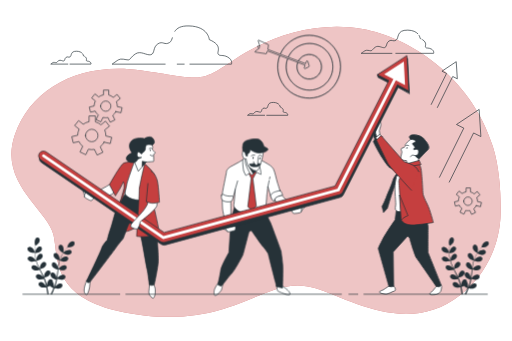
t = 0.00 s
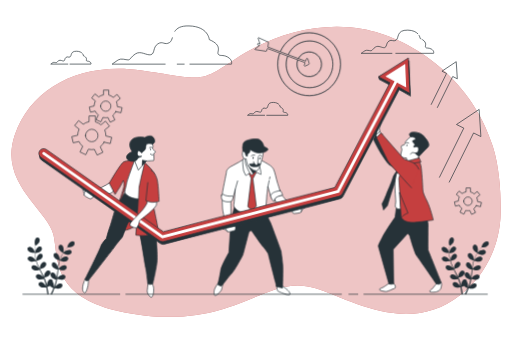
t = 0.28 s
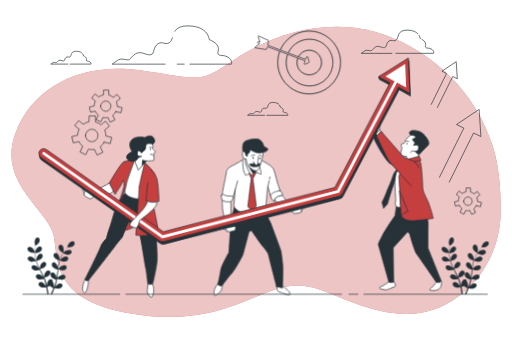
t = 0.47 s
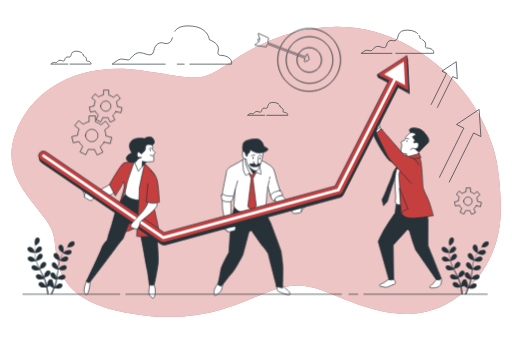
t = 0.75 s
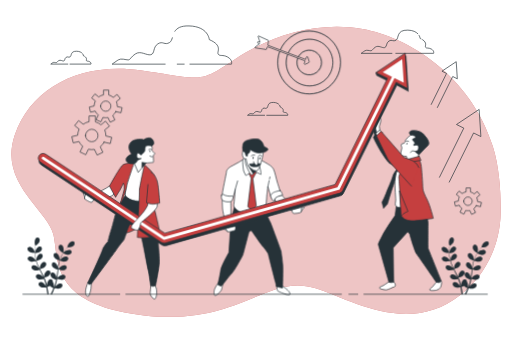
t = 1.03 s
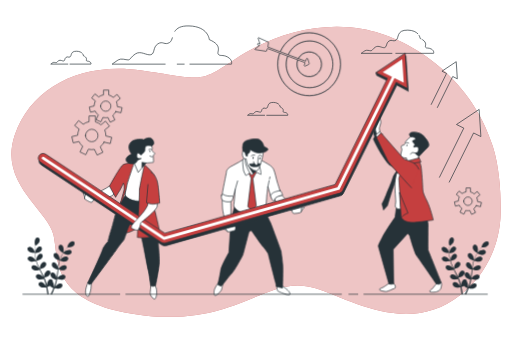
t = 1.22 s

The animated SVG that drew these frames (rendered in a browser with its animation timeline set to each time). Animation: 2 CSS @keyframes rules; one cycle of 1.50 s, repeats indefinitely.

<svg class="animated" id="freepik_stories-team-goals" xmlns="http://www.w3.org/2000/svg" viewBox="0 0 750 500" version="1.1" xmlns:xlink="http://www.w3.org/1999/xlink" xmlns:svgjs="http://svgjs.com/svgjs"><style>svg#freepik_stories-team-goals:not(.animated) .animable {opacity: 0;}svg#freepik_stories-team-goals.animated #freepik--Target--inject-91 {animation: 1.5s Infinite  linear floating;animation-delay: 0s;}svg#freepik_stories-team-goals.animated #freepik--character-3--inject-91 {animation: 1.5s Infinite  linear floating;animation-delay: 0s;}svg#freepik_stories-team-goals.animated #freepik--character-1--inject-91 {animation: 1.5s Infinite  linear wind;animation-delay: 0s;}            @keyframes floating {                0% {                    opacity: 1;                    transform: translateY(0px);                }                50% {                    transform: translateY(-10px);                }                100% {                    opacity: 1;                    transform: translateY(0px);                }            }                    @keyframes wind {                0% {                    transform: rotate( 0deg );                }                25% {                    transform: rotate( 1deg );                }                75% {                    transform: rotate( -1deg );                }            }        </style><g id="freepik--background-simple--inject-91" class="animable" style="transform-origin: 375.063px 251.879px;"><path d="M676,431.43c36.22-29,57.07-73.12,57.71-119.53.41-29.26-1.69-66-11.52-97.46-32.42-103.73-124-160-191-172s-136,10-188,45-47,29-136,16-162,25-186,95,49,109.67,57,146.34-6,101.66,133,117.66,181-62,250-40C516.71,440.15,599.43,492.82,676,431.43Z" style="fill: rgb(197, 63, 63); transform-origin: 375.063px 251.879px;" id="el8t8xudxhhgc" class="animable"></path><g id="elmgvrmk8wzk"><path d="M676,431.43c36.22-29,57.07-73.12,57.71-119.53.41-29.26-1.69-66-11.52-97.46-32.42-103.73-124-160-191-172s-136,10-188,45-47,29-136,16-162,25-186,95,49,109.67,57,146.34-6,101.66,133,117.66,181-62,250-40C516.71,440.15,599.43,492.82,676,431.43Z" style="fill: rgb(255, 255, 255); opacity: 0.7; transform-origin: 375.063px 251.879px;" class="animable"></path></g></g><g id="freepik--Clouds--inject-91" class="animable" style="transform-origin: 354.833px 103.526px;"><path d="M120.14,78.06c-1.41-1.46-3.86-2.81-8.11-2.92-9.55-.23-7,6.53-9.55,8.16s-3.26-.93-5.83.7-1.4,4.89-3.49,5.36-4.89-2.1-7.46-.47-2.56,3-3.73,3-3.49-.93-4.89,0-3,2.1-3,2.1h25" style="fill: none; stroke: rgb(38, 50, 56); stroke-linecap: round; stroke-linejoin: round; transform-origin: 97.11px 84.5621px;" id="elbbonpoxpc4e" class="animable"></path><path d="M122.77,82.23l-.72-.33a6.3,6.3,0,0,0-.86-2.46" style="fill: none; stroke: rgb(38, 50, 56); stroke-linecap: round; stroke-linejoin: round; transform-origin: 121.98px 80.835px;" id="elx7yu09r1wq" class="animable"></path><path d="M102.27,94H133s.7-2.1-1.86-3.5-3.73-.23-4.66-1.4,1.85-3.55-2.49-6.23" style="fill: none; stroke: rgb(38, 50, 56); stroke-linecap: round; stroke-linejoin: round; transform-origin: 117.679px 88.435px;" id="el8kde98gizf" class="animable"></path><path d="M408.65,153.11c-1.42-1.47-3.87-2.82-8.12-2.92-9.55-.23-7,6.52-9.55,8.15s-3.26-.93-5.82.7-1.4,4.9-3.5,5.36-4.89-2.1-7.45-.46-2.57,3-3.73,3-3.5-.93-4.89,0-3,2.1-3,2.1h25" style="fill: none; stroke: rgb(38, 50, 56); stroke-linecap: round; stroke-linejoin: round; transform-origin: 385.62px 159.612px;" id="elqp3qk33oc2" class="animable"></path><path d="M411.28,157.28l-.73-.33a6.25,6.25,0,0,0-.86-2.46" style="fill: none; stroke: rgb(38, 50, 56); stroke-linecap: round; stroke-linejoin: round; transform-origin: 410.485px 155.885px;" id="el2indm8v824v" class="animable"></path><path d="M390.78,169.06H421.5s.7-2.1-1.86-3.49-3.73-.24-4.66-1.4,1.85-3.55-2.49-6.23" style="fill: none; stroke: rgb(38, 50, 56); stroke-linecap: round; stroke-linejoin: round; transform-origin: 406.184px 163.5px;" id="elnilii5o2iat" class="animable"></path><path d="M612.26,49.45c-2.54-2.64-7-5.07-14.62-5.26C580.42,43.77,585,56,580.42,58.89s-5.88-1.68-10.5,1.26-2.52,8.82-6.29,9.66S554.81,66,550.19,69s-4.62,5.46-6.72,5.46-6.3-1.68-8.82,0-5.46,3.78-5.46,3.78h45.09" style="fill: none; stroke: rgb(38, 50, 56); stroke-linecap: round; stroke-linejoin: round; transform-origin: 570.725px 61.2097px;" id="elxpoc4ud2n4" class="animable"></path><path d="M617,57c-.41-.2-.84-.4-1.3-.6a11.39,11.39,0,0,0-1.55-4.43" style="fill: none; stroke: rgb(38, 50, 56); stroke-linecap: round; stroke-linejoin: round; transform-origin: 615.575px 54.485px;" id="elx2zz1mtooim" class="animable"></path><path d="M580.05,78.21h55.38s1.26-3.78-3.36-6.3-6.71-.42-8.39-2.52c-1.5-1.87,3.33-6.4-4.49-11.23" style="fill: none; stroke: rgb(38, 50, 56); stroke-linecap: round; stroke-linejoin: round; transform-origin: 607.818px 68.185px;" id="el4wkyjmc1iuf" class="animable"></path><path d="M278.13,94.06h60.92s2.08-6.23-5.54-10.38-11.07-.69-13.84-4.15,7.62-12.46-13.14-21.45c0,0-1.39-19.38-29.76-20.07-12.24-.3-17.78,3.27-20.74,7.81" style="fill: none; stroke: rgb(38, 50, 56); stroke-linecap: round; stroke-linejoin: round; transform-origin: 297.67px 66.0262px;" id="el0g38vlj7u4kb" class="animable"></path><line x1="259.54" y1="94.06" x2="269.68" y2="94.06" style="fill: none; stroke: rgb(38, 50, 56); stroke-linecap: round; stroke-linejoin: round; transform-origin: 264.61px 94.06px;" id="elsikzkhldroa" class="animable"></line><path d="M252.34,55.38c-.87,2.95-1.81,5.5-3.94,6.85-7.61,4.84-9.68-2.77-17.3,2.08S227,78.84,220.73,80.22,206.19,74,198.58,78.84s-7.61,9-11.07,9-10.38-2.76-14.53,0-9,6.23-9,6.23h77.81" style="fill: none; stroke: rgb(38, 50, 56); stroke-linecap: round; stroke-linejoin: round; transform-origin: 208.16px 74.725px;" id="elwq9t51yuw1h" class="animable"></path></g><g id="freepik--Arrows--inject-91" class="animable" style="transform-origin: 668.335px 178.715px;"><polyline points="658.36 266.99 694.03 194.95 704.74 200.25 702.19 160.44 668.99 182.55 679.7 187.85 644.02 259.89" style="fill: none; stroke: rgb(38, 50, 56); stroke-linecap: round; stroke-linejoin: round; transform-origin: 674.38px 213.715px;" id="elbs7j9x9i0n5" class="animable"></polyline><polyline points="640.96 157.59 663.44 112.19 670.19 115.53 668.59 90.44 647.66 104.37 654.41 107.71 631.93 153.12" style="fill: none; stroke: rgb(38, 50, 56); stroke-linecap: round; stroke-linejoin: round; transform-origin: 651.06px 124.015px;" id="elvscd2wciyv" class="animable"></polyline></g><g id="freepik--Target--inject-91" class="animable" style="transform-origin: 436.38px 97.849px;"><path d="M410.83,79.5a45.91,45.91,0,1,1-.85,2.09" style="fill: none; stroke: rgb(38, 50, 56); stroke-miterlimit: 10; transform-origin: 452.919px 97.8358px;" id="el9uwp68gljy" class="animable"></path><path d="M410.31,79.31a46.45,46.45,0,1,1-.85,2.09" style="fill: none; stroke: rgb(38, 50, 56); stroke-miterlimit: 10; stroke-width: 0.5px; transform-origin: 452.9px 97.849px;" id="elvkaczwuxjxq" class="animable"></path><path d="M422.45,83.89a34.17,34.17,0,1,1-.86,2.08" style="fill: none; stroke: rgb(38, 50, 56); stroke-miterlimit: 10; transform-origin: 453.58px 97.9786px;" id="el7y6jn6ysdnl" class="animable"></path><path d="M421.93,83.69a34.39,34.39,0,1,1-3.08,14.23,34,34,0,0,1,2.22-12.15" style="fill: none; stroke: rgb(38, 50, 56); stroke-miterlimit: 10; stroke-width: 0.5px; transform-origin: 453.24px 97.9152px;" id="el2n5sggnlu0d" class="animable"></path><path d="M437.27,89.53a.08.08,0,0,1,0,0,17.83,17.83,0,1,1-.93,2.05l0-.09" style="fill: none; stroke: rgb(38, 50, 56); stroke-miterlimit: 10; transform-origin: 453.01px 97.9064px;" id="el6alk145wz0p" class="animable"></path><path d="M436.55,89.71l.21-.42h0a18.6,18.6,0,1,1-2.13,8.63,18.41,18.41,0,0,1,1.2-6.57" style="fill: none; stroke: rgb(38, 50, 56); stroke-miterlimit: 10; stroke-width: 0.5px; transform-origin: 453.23px 97.9329px;" id="el8khgq1xw93j" class="animable"></path><path d="M437.57,89.59l-.15,0-.13-.05-.52-.2h0l-14.31-5.4-.52-.2-11.1-4.19-.52-.19-17.88-6.75.88-6.6a.56.56,0,0,0-.33-.59L378.84,59a.57.57,0,0,0-.77.7l2.87,8.5-2.11-.8a1.13,1.13,0,1,0-.8,2.11l2.2.83-6.6,5.07a.56.56,0,0,0-.2.59.55.55,0,0,0,.46.41l15.85,2.44h.08a.57.57,0,0,0,.53-.36l1.49-3.78,17.62,6.65.52.19,11.09,4.18.52.2,14.25,5.38.52.19.42.16" style="fill: none; stroke: rgb(38, 50, 56); stroke-miterlimit: 10; transform-origin: 405.49px 75.3061px;" id="elkm1159vmvke" class="animable"></path><path d="M437.27,89.53h.15l.15,0,10.19,3.85,1.12-3.36a1.12,1.12,0,0,1,1.06-.77h0a1.13,1.13,0,0,1,1.06.8l2,6.62a1.14,1.14,0,0,1-.57,1.34l-5.1,2.54a1.11,1.11,0,0,1-.5.12,1.13,1.13,0,0,1-.74-.27,1.15,1.15,0,0,1-.33-1.21L447,95.58,436.78,91.7a1,1,0,0,1-.38-.25" style="fill: none; stroke: rgb(38, 50, 56); stroke-miterlimit: 10; transform-origin: 444.724px 94.96px;" id="elfckto77rn27" class="animable"></path></g><g id="freepik--Gears--inject-91" class="animable" style="transform-origin: 405.28px 223.22px;"><path d="M152.38,208.46l9,2,2.08-9.12-8.63-2c0-.25,0-.51,0-.77a20.44,20.44,0,0,0-1.64-8.06l7-5.58-5.83-7.31L147.7,183a20.54,20.54,0,0,0-8.13-4.32V170h-9.35v8.38a20.42,20.42,0,0,0-8.49,3.81l-6.77-5.4-5.83,7.31,6.61,5.27a20.48,20.48,0,0,0-2.2,8.93l-8.61,2,2.08,9.12,8.49-1.94a20.77,20.77,0,0,0,5.48,7.1l-4,8.21,8.43,4.06,3.89-8.08a20.31,20.31,0,0,0,8.77.21l4,8.37,8.43-4.06-3.92-8.14A20.72,20.72,0,0,0,152.38,208.46ZM125,198.65a9.18,9.18,0,1,1,9.18,9.18A9.18,9.18,0,0,1,125,198.65Z" style="fill: none; stroke: rgb(38, 50, 56); stroke-linecap: round; stroke-linejoin: round; transform-origin: 134.195px 198.675px;" id="ely9wn1ndnvb" class="animable"></path><path d="M698.13,301.6l6.09,1.39,1.41-6.18-5.85-1.34c0-.17,0-.35,0-.52a14,14,0,0,0-1.1-5.47l4.74-3.78-4-5L695,284.36a13.82,13.82,0,0,0-5.51-2.92v-5.91H683.1v5.67a13.93,13.93,0,0,0-5.75,2.59l-4.59-3.66-4,5,4.48,3.57a13.79,13.79,0,0,0-1.49,6L666,296l1.41,6.18,5.76-1.31a14.11,14.11,0,0,0,3.71,4.81l-2.68,5.56,5.71,2.75,2.64-5.48a13.64,13.64,0,0,0,3.28.41,14.54,14.54,0,0,0,2.66-.26l2.73,5.67,5.72-2.75-2.66-5.51A14.19,14.19,0,0,0,698.13,301.6ZM679.57,295a6.22,6.22,0,1,1,6.22,6.22A6.22,6.22,0,0,1,679.57,295Z" style="fill: none; stroke: rgb(38, 50, 56); stroke-linecap: round; stroke-linejoin: round; transform-origin: 685.815px 294.93px;" id="elasi5g9jrlt7" class="animable"></path><path d="M169.61,163.64l7.38,1.68,1.7-7.48-7.08-1.61c0-.21,0-.42,0-.63A16.77,16.77,0,0,0,170.3,149l5.75-4.58-4.78-6-5.5,4.38a16.91,16.91,0,0,0-6.67-3.54v-7.15h-7.67V139a16.82,16.82,0,0,0-7,3.13l-5.56-4.43-4.78,6,5.42,4.32a16.83,16.83,0,0,0-1.8,7.32l-7.07,1.62,1.71,7.48,7-1.59a17,17,0,0,0,4.49,5.82l-3.25,6.73,6.92,3.33,3.19-6.63a16.81,16.81,0,0,0,4,.49,17.15,17.15,0,0,0,3.22-.31l3.3,6.86,6.92-3.33-3.22-6.67A16.81,16.81,0,0,0,169.61,163.64Zm-22.45-8a7.53,7.53,0,1,1,7.53,7.52A7.53,7.53,0,0,1,147.16,155.6Z" style="fill: none; stroke: rgb(38, 50, 56); stroke-linecap: round; stroke-linejoin: round; transform-origin: 154.665px 155.625px;" id="el6gi1kgnials" class="animable"></path></g><g id="freepik--character-3--inject-91" class="animable animator-active" style="transform-origin: 597.134px 303.346px;"><path d="M569.75,419.55s-6.21,4-7.45,5-6.95,2.24-6.2,4,7.94,2.73,9.93,2.73,9.67-4,11.66-4.46,2-2.73,1.24-4.47a20.77,20.77,0,0,0-3-4.22l-5.21,1.49Z" style="fill: rgb(255, 255, 255); stroke: rgb(38, 50, 56); stroke-linecap: round; stroke-linejoin: round; transform-origin: 567.714px 424.705px;" id="elkcdbbc155le" class="animable"></path><path d="M640.23,418.87s-4.72,5.71-5.46,6.95-5,3.22-5,5.21,7.2,1,9.43.74a9,9,0,0,0,6.45-4.46c1.25-2.49,2.24-7.7.75-9.68S640.23,418.87,640.23,418.87Z" style="fill: rgb(255, 255, 255); stroke: rgb(38, 50, 56); stroke-linecap: round; stroke-linejoin: round; transform-origin: 638.459px 424.616px;" id="elpfqpknbjhjf" class="animable"></path><path d="M580.67,308.93l-.2,1.5-1.54,11.9s-13.8,19.49-18.85,29.64c-2.58,5.18-6.18,11.33-5.68,13.06l15.35,54.52a10,10,0,0,0,3.72,1,10.15,10.15,0,0,0,3.47-.74l-.7-50.46,21.3-23.43,2.73,3.47s7.07,25.08,10.05,29.05S639,419.61,639,419.61a10.69,10.69,0,0,0,4.22,1c2.24,0,3.23-3,3.23-3s-18.49-45.65-19-47.14-.13-38-.13-38l-3-17.62-3.47-11.17s-6.45,1.74-17.37,1.24-21.34-1.24-21.34-1.24Z" style="fill: rgb(38, 50, 56); stroke: rgb(38, 50, 56); stroke-linecap: round; stroke-linejoin: round; transform-origin: 600.402px 362.145px;" id="elc1xez2n7kzd" class="animable"></path><path d="M551.38,189.32s-3.47,5.21-4,8.44a8.46,8.46,0,0,0,1.74,6l-2,4.22s6.7,13.65,10.67,19.85,10.42,16.63,14.39,18.62,11.66,10.17,11.66,10.17l4.47-9.68S575.21,230.51,567,219.1a220.5,220.5,0,0,1-13.65-21.59,39.9,39.9,0,0,1,.5-6.45,33.7,33.7,0,0,0,.49-5.71Z" style="fill: rgb(38, 50, 56); stroke: rgb(38, 50, 56); stroke-linecap: round; stroke-linejoin: round; transform-origin: 567.715px 220.985px;" id="elxphdzsirncl" class="animable"></path><path d="M591.59,243.17s-10.18,12.16-12.16,20.1.49,32.51.49,36-2,7.2.75,9.68,10.92,1.24,13.89,1,17.13,0,21.35-1.25,6.2-3,6.2-5.95-5.21-26.55-6-30.52,2-17.62-1.73-24.08S598.78,240.69,591.59,243.17Z" style="fill: rgb(255, 255, 255); stroke: rgb(38, 50, 56); stroke-linecap: round; stroke-linejoin: round; transform-origin: 600.386px 276.197px;" id="elqdke7jm3zyg" class="animable"></path><path d="M589.85,244.91s-12.41,12.65-14.15,19.35-7.94,19.61-9.92,25.32a116.13,116.13,0,0,1-6,13.15l2.23,8.93,5.71-6.2s5.71-19.61,8.69-27.8,3.47-15.88,4-18.11S589.85,244.91,589.85,244.91Z" style="fill: rgb(38, 50, 56); stroke: rgb(38, 50, 56); stroke-linecap: round; stroke-linejoin: round; transform-origin: 574.815px 278.285px;" id="elr2m0qevdf6" class="animable"></path><path d="M591.59,244.16s-7.45,20.35-7.2,21.84,3.72,56.58,3.72,56.58,3.48,8.44,19.11,7.2S635,326.3,635,326.3s-4.71-18.61-8.93-27.05-6.45-13.4-6.45-17.37-1.74-30.52-2.73-34.74a22.05,22.05,0,0,0-2.24-6.2l-1.48-1.24Z" style="fill: rgb(197, 63, 63); stroke: rgb(38, 50, 56); stroke-linecap: round; stroke-linejoin: round; transform-origin: 609.692px 284.802px;" id="elby6184g7ck5" class="animable"></path><path d="M585.63,286.35l12.16,29.78s-5,2-6.7,3.72a40.09,40.09,0,0,1-3,2.73Z" style="fill: rgb(197, 63, 63); stroke: rgb(38, 50, 56); stroke-linecap: round; stroke-linejoin: round; transform-origin: 591.71px 304.465px;" id="elnfij11qglz9" class="animable"></path><path d="M601.76,204.21s-7.69,6.2-7.69,7.94-2,4.22-2,4.22-4,.5-4.22,2,1.24,4.47,1.24,4.47-2.48,8.44-1.48,10.42,8.18,2.24,8.18,2.24l.25,5.46,17.13-2.73-.25-4.22s9.18-9.93,13.65-14.15-1.24-11.66-6.7-17.37-18.37-5.71-19.36-2.73A3.82,3.82,0,0,0,601.76,204.21Z" style="fill: rgb(255, 255, 255); stroke: rgb(38, 50, 56); stroke-linecap: round; stroke-linejoin: round; transform-origin: 607.775px 219.372px;" id="else3do4i6nvm" class="animable"></path><path d="M595.31,213.14a3.42,3.42,0,0,1,3.47.25" style="fill: none; stroke: rgb(38, 50, 56); stroke-linecap: round; stroke-linejoin: round; transform-origin: 597.045px 213.086px;" id="elhcmkg7xmgep" class="animable"></path><path d="M595.57,216.72c-.19.8-.07,1.52.26,1.59s.76-.5.95-1.3.07-1.51-.26-1.59S595.76,215.92,595.57,216.72Z" style="fill: rgb(38, 50, 56); transform-origin: 596.175px 216.864px;" id="el62b98f24rap" class="animable"></path><path d="M619.88,202.47c-5.46-5.71-18.37-5.71-19.36-2.73a3.82,3.82,0,0,0,1.24,4.47s8.44,1,7.2,3.23-5.46,2.23-4.47,3.72,4.47,4.71,3.23,5.46-2,2.23-1.24,2.73,2-.75,5-.25,2.23,7.44-.5,8.44-4-.25,1,4.22a6.27,6.27,0,0,0,2,1.18c2.48-2.67,9.09-9.71,12.67-13.1C631,215.62,625.34,208.18,619.88,202.47Z" style="fill: rgb(38, 50, 56); stroke: rgb(38, 50, 56); stroke-linecap: round; stroke-linejoin: round; transform-origin: 614.22px 215.352px;" id="el7bapqxm4g6l" class="animable"></path><polyline points="608.96 228.28 604.49 227.29 601.51 229.52" style="fill: none; stroke: rgb(38, 50, 56); stroke-linecap: round; stroke-linejoin: round; transform-origin: 605.235px 228.405px;" id="el9dmke3xxw0f" class="animable"></polyline><polygon points="614.17 235.23 591.34 241.43 589.85 246.15 616.9 241.19 614.17 235.23" style="fill: rgb(197, 63, 63); stroke: rgb(38, 50, 56); stroke-linecap: round; stroke-linejoin: round; transform-origin: 603.375px 240.69px;" id="elei2wyct82ut" class="animable"></polygon><path d="M556.6,196.76l-.75-5.21s2.23-7.19,2.23-8.93-1.73-5.71-1.73-6.7-1.49-2.48-2-.5-1.49,9.43-1.49,9.43-3.22,5.46-3,8.19,2.72,8.44,2.72,8.44l4.47-2.73Z" style="fill: rgb(255, 255, 255); stroke: rgb(38, 50, 56); stroke-linecap: round; stroke-linejoin: round; transform-origin: 553.965px 187.963px;" id="eldjxpoo3ah16" class="animable"></path><polygon points="559.82 200.74 556.6 196.76 550.64 201.48 554.11 207.44 559.82 200.74" style="fill: rgb(255, 255, 255); stroke: rgb(38, 50, 56); stroke-linecap: round; stroke-linejoin: round; transform-origin: 555.23px 202.1px;" id="elnm9ez675eai" class="animable"></polygon><path d="M613.92,251.86a18.72,18.72,0,0,0-8.69-9.68,76,76,0,0,0-13.15-5l-33.75-38.46-6.7,6.7s14.15,29.53,16.88,34.49,34.24,39,34.24,39" style="fill: rgb(197, 63, 63); stroke: rgb(38, 50, 56); stroke-linecap: round; stroke-linejoin: round; transform-origin: 582.775px 238.815px;" id="els2tnr06qizr" class="animable"></path></g><g id="freepik--character-2--inject-91" class="animable" style="transform-origin: 379.8px 318.448px;"><path d="M319.69,414.44s-4.75,6.75-5.75,10.5-.75,8.75,1.75,8.25,8.25-6.75,8.75-8.5,2.25-9.75,2.25-9.75l-6-.5Z" style="fill: rgb(255, 255, 255); stroke: rgb(38, 50, 56); stroke-linecap: round; stroke-linejoin: round; transform-origin: 320.041px 423.832px;" id="elijho2g3vtvf" class="animable"></path><path d="M405.44,418.69s0,7,1.5,8,11.75,5.25,14.75,5.5,4-.25,2.25-3.75-11.75-10.25-11.75-10.25Z" style="fill: rgb(255, 255, 255); stroke: rgb(38, 50, 56); stroke-linecap: round; stroke-linejoin: round; transform-origin: 415.121px 425.217px;" id="ell8ha86t6fls" class="animable"></path><path d="M343.94,300.44l-5.75,24.25-3,45.5s-11,19-12,26-4.25,21.25-4.25,21.25,4.5,2,5.25,2,9.75-13,14.75-18,16.25-26.5,16.75-27.5,8.5-32.75,9-33.75,3.5-2.25,3.5-2.25,15.06,21.65,16.88,23.47c2.91,2.91,7.62,10.28,7.62,10.28s10.25,40.75,11,42.75a26.66,26.66,0,0,1,1,5.75l9.25,2s.75-27.25.25-33.75-2.5-20.5-2.5-20.5-15.25-41.75-16-42.75-5.25-11-5.25-11l-1.5-9.5a57.74,57.74,0,0,1-27,1C346.94,302.69,343.94,300.44,343.94,300.44Z" style="fill: rgb(38, 50, 56); stroke: rgb(38, 50, 56); stroke-linecap: round; stroke-linejoin: round; transform-origin: 366.651px 361.315px;" id="el7ea9ntt51e5" class="animable"></path><path d="M358.07,232.65a166.54,166.54,0,0,1-16.88,9.79c-7.67,3.67-9.5,7.34-9.5,9.17s-6.67,32.17-6.17,33.83,5,4.17,7.84,4.84,6.83-.17,7.66-.84,3.5-12,3.5-12-1.5,20.5-2.16,23.17,5.5,9.5,11.5,10.67,22.16,1.16,26.33-.17,7-1.67,8.33-4.17,2.17-20.33,2.34-21.5,1.5-11.83,1.5-11.83l4.33,14.67,1.67,3s.83-1.84,6-4.84,6.83-3.33,6.83-3.33-3-9.83-4.83-15.5-3.67-16-6-20.17-6.5-6-12.17-9.5-14-5.5-15-6S363.28,230.7,358.07,232.65Z" style="fill: rgb(255, 255, 255); stroke: rgb(38, 50, 56); stroke-linecap: round; stroke-linejoin: round; transform-origin: 368.342px 271.755px;" id="eln5plnxptdp" class="animable"></path><line x1="344.52" y1="277.44" x2="348.04" y2="265.25" style="fill: none; stroke: rgb(38, 50, 56); stroke-linecap: round; stroke-linejoin: round; transform-origin: 346.28px 271.345px;" id="elgjygb1f10i" class="animable"></line><line x1="394.8" y1="262.23" x2="395.4" y2="259.47" style="fill: none; stroke: rgb(38, 50, 56); stroke-linecap: round; stroke-linejoin: round; transform-origin: 395.1px 260.85px;" id="elha146a9dgi8" class="animable"></line><line x1="392.36" y1="273.61" x2="394.27" y2="264.73" style="fill: none; stroke: rgb(38, 50, 56); stroke-linecap: round; stroke-linejoin: round; transform-origin: 393.315px 269.17px;" id="elpcswez3nc3k" class="animable"></line><polygon points="362.44 251.94 365.94 256.94 367.94 261.44 362.94 302.94 369.94 309.44 375.44 302.19 370.44 261.94 373.44 256.19 377.43 249.66 370.19 245.44 362.44 251.94" style="fill: rgb(197, 63, 63); stroke: rgb(38, 50, 56); stroke-linecap: round; stroke-linejoin: round; transform-origin: 369.935px 277.44px;" id="elieye4bxxx9" class="animable"></polygon><path d="M360,230.86s-3.47.91-4.23,3,.3,14.81,1.36,17.53a48.45,48.45,0,0,0,3,5.93s9.28-5.93,10.94-6.23,11.19,4.69,11.19,4.69.3-5.9-3-14.21-11-13-14.36-13.31A5.13,5.13,0,0,0,360,230.86Z" style="fill: rgb(255, 255, 255); stroke: rgb(38, 50, 56); stroke-linecap: round; stroke-linejoin: round; transform-origin: 368.89px 242.781px;" id="ely3d7137xbsf" class="animable"></path><path d="M358.62,229.81s.46,5.29.91,8.91,6.05,15.58,8,17.24,6-3.78,7.41-6.2a27.54,27.54,0,0,1,2-3.17s-9.67-4.69-12.69-10.13-2.73-8-4.09-8.17S358.62,229.81,358.62,229.81Z" style="fill: rgb(255, 255, 255); stroke: rgb(38, 50, 56); stroke-linecap: round; stroke-linejoin: round; transform-origin: 367.78px 242.274px;" id="elu6fnlou0ifj" class="animable"></path><path d="M363.5,242.81l7.43,12s3.42-3.16,4-5S363.5,242.81,363.5,242.81Z" style="fill: rgb(38, 50, 56); stroke: rgb(38, 50, 56); stroke-linecap: round; stroke-linejoin: round; transform-origin: 369.225px 248.81px;" id="elxv51m8cvfel" class="animable"></path><path d="M355.71,221.32a12.2,12.2,0,0,0-.71,5.43c.23,3.31,2.12,5.67,3.07,5.9a13.8,13.8,0,0,0,2.6.24s.23,5.9,2.83,9.92,11.34,9.68,13.93,6.85,5.91-14.17,7.09-19.6a98.94,98.94,0,0,0,1.65-10.63l-17.47-4-8.27-1.88Z" style="fill: rgb(255, 255, 255); stroke: rgb(38, 50, 56); stroke-linecap: round; stroke-linejoin: round; transform-origin: 370.557px 231.987px;" id="elc0vofynlkx" class="animable"></path><path d="M365.86,219s.95,3.07-.94,5-2.6,1.89-2.6,1.89.47,3.07-.24,3.07a2.32,2.32,0,0,1-2.36-2.37,6.9,6.9,0,0,0-1.18-3.54l-2.83-1.65a23.91,23.91,0,0,1,.23-10.39c1.42-5.43,11.57-7.56,20.08-7.32s10.62,11.1,10.62,11.1a40.55,40.55,0,0,1,5.2,2.83c.71.71,1.42,2.36-2.6,4.49s-11.1,2.83-15.35,1.18A44.81,44.81,0,0,1,365.86,219Z" style="fill: rgb(38, 50, 56); stroke: rgb(38, 50, 56); stroke-linecap: round; stroke-linejoin: round; transform-origin: 373.819px 216.316px;" id="elbv8si4gknu" class="animable"></path><path d="M371.59,231.56c-.28.88-.85,1.48-1.29,1.35s-.57-1-.3-1.84.85-1.48,1.28-1.34S371.86,230.69,371.59,231.56Z" style="fill: rgb(38, 50, 56); transform-origin: 370.792px 231.319px;" id="ela089ev811ld" class="animable"></path><path d="M381.41,232.32c-.27.88-.85,1.48-1.28,1.34s-.58-1-.31-1.83.85-1.48,1.29-1.35S381.68,231.44,381.41,232.32Z" style="fill: rgb(38, 50, 56); transform-origin: 380.618px 232.072px;" id="el0b15qmlx8wh9" class="animable"></path><path d="M368,228.6s1.52-2.27,5-1.36" style="fill: none; stroke: rgb(38, 50, 56); stroke-linecap: round; stroke-linejoin: round; transform-origin: 370.5px 227.812px;" id="el8nhq7m3ux4x" class="animable"></path><path d="M378.73,228.29a3.08,3.08,0,0,1,4.53.31" style="fill: none; stroke: rgb(38, 50, 56); stroke-linecap: round; stroke-linejoin: round; transform-origin: 380.995px 228.021px;" id="eltvjpxy5s37" class="animable"></path><path d="M374,239.18a15,15,0,0,0-4.23.75c-2.27.76-5.59-.15-4.08,1.82s4.38,2.57,7.4,2.57,5.75-.15,6.66-1.51,2.26-2.72,1.21-2.88-5.14-.45-5.6-.45A6.32,6.32,0,0,1,374,239.18Z" style="fill: rgb(38, 50, 56); stroke: rgb(38, 50, 56); stroke-linecap: round; stroke-linejoin: round; transform-origin: 373.326px 241.75px;" id="ela53vtcbn5wj" class="animable"></path><path d="M378,230.41s-.3,8.31-.6,9.83a2,2,0,0,1-3.63.9,20.69,20.69,0,0,1-2.42-4.08" style="fill: rgb(255, 255, 255); stroke: rgb(38, 50, 56); stroke-linecap: round; stroke-linejoin: round; transform-origin: 374.675px 236.206px;" id="elaf45vum7fz" class="animable"></path><path d="M410.19,279.44s-7.2,1.18-10.2,3.18-4.05,3.74-3.3,5.66a28.49,28.49,0,0,0,2.5,5.41c1.25,2,3.5.5,3.5.5a2.21,2.21,0,0,1,.25-3.25c1.75-1.75,8.25-4.25,8.25-4.25h2.25c1,0,0-2.75-.75-4S411.94,278.94,410.19,279.44Z" style="fill: rgb(255, 255, 255); stroke: rgb(38, 50, 56); stroke-linecap: round; stroke-linejoin: round; transform-origin: 405.159px 287.052px;" id="el1rlyzq6r8vn" class="animable"></path><path d="M325.44,291.44s0,7.25.5,14.5,6.5,27.5,6.5,27.5l6-1.5s-.25-19-.25-25-.25-13.25-.25-13.25Z" style="fill: rgb(255, 255, 255); stroke: rgb(38, 50, 56); stroke-linecap: round; stroke-linejoin: round; transform-origin: 331.94px 312.44px;" id="elutgbn51111" class="animable"></path><path d="M324.35,286.39a1.81,1.81,0,0,1,2.86-1.25,12.94,12.94,0,0,0,5.48,2.05,25.25,25.25,0,0,0,7.25.23,1.46,1.46,0,0,1,1.59,1.87c-.63,2.07-1.58,4.89-2.34,5.65-1.25,1.25-7.25,1.25-10.25.25s-3.75-1.75-4.5-4.25A13,13,0,0,1,324.35,286.39Z" style="fill: rgb(255, 255, 255); stroke: rgb(38, 50, 56); stroke-linecap: round; stroke-linejoin: round; transform-origin: 332.892px 290.353px;" id="eleftp6iykasf" class="animable"></path><path d="M440.94,310.94a10.94,10.94,0,0,1,3-4.75c2.25-2,3.25-2.5,1-2.75s-5,3.25-5,3.25Z" style="fill: rgb(255, 255, 255); stroke: rgb(38, 50, 56); stroke-linecap: round; stroke-linejoin: round; transform-origin: 443.074px 307.184px;" id="el1fqekanh43w" class="animable"></path><path d="M402.69,294.19a19.27,19.27,0,0,0,5.25,3.75c3.75,2,22.5,12.25,22.5,12.25l6.75-4s-10.5-4.75-15.25-9.75-8.5-9.75-8.5-9.75S400.94,287.44,402.69,294.19Z" style="fill: rgb(255, 255, 255); stroke: rgb(38, 50, 56); stroke-linecap: round; stroke-linejoin: round; transform-origin: 419.856px 298.44px;" id="el5dce2p86goc" class="animable"></path><path d="M427.19,307.44s1,5.25,2.75,5.5,10.25-.5,11-2,1.25-6.75,0-7S427.19,307.44,427.19,307.44Z" style="fill: rgb(255, 255, 255); stroke: rgb(38, 50, 56); stroke-linecap: round; stroke-linejoin: round; transform-origin: 434.446px 308.458px;" id="eliuhh3e50uyg" class="animable"></path><path d="M333.2,339.52a11,11,0,0,0-4.49-3.39c-2.81-1.07-3.92-1.19-1.9-2.22s5.82,1.28,5.82,1.28Z" style="fill: rgb(255, 255, 255); stroke: rgb(38, 50, 56); stroke-linecap: round; stroke-linejoin: round; transform-origin: 329.489px 336.583px;" id="elelhd9ofxupf" class="animable"></path><path d="M344.82,331.39s.92,5.26-.63,6.11-9.76,3.15-11,2-3.56-5.88-2.47-6.55S344.82,331.39,344.82,331.39Z" style="fill: rgb(255, 255, 255); stroke: rgb(38, 50, 56); stroke-linecap: round; stroke-linejoin: round; transform-origin: 337.764px 335.603px;" id="elyfzh4zfxr9g" class="animable"></path></g><g id="freepik--Plants--inject-91" class="animable" style="transform-origin: 378.124px 389.815px;"><path d="M92,370.9s.87-3.15.89-3.35c.34-2.39-.42-7.19-2.85-8.37a3.2,3.2,0,0,0-4.35,1.93c-.65,1.79.18,4,1.15,5.49C88,368.38,92,370.9,92,370.9Z" style="fill: rgb(38, 50, 56); transform-origin: 89.2129px 364.9px;" id="elvttkyvkqrvl" class="animable"></path><path d="M44.14,369.86c1.94.85,6.67.74,6.68.74s-1-3.1-1.11-3.29c-1-2.17-4.33-5.76-7-5.4a3.19,3.19,0,0,0-2.56,4C40.59,367.76,42.49,369.14,44.14,369.86Z" style="fill: rgb(38, 50, 56); transform-origin: 45.4271px 366.245px;" id="elt9r8nsyf3uk" class="animable"></path><path d="M45.78,383.58c2,.29,6.23-.93,6.57-1a55.44,55.44,0,0,0,2.56,7.09c.58,1.35,1.21,2.68,1.85,4-.38-.57-.73-1.07-.79-1.14-1.57-1.82-5.69-4.41-8.17-3.36a3.2,3.2,0,0,0-1.42,4.54c.92,1.67,3.12,2.49,4.9,2.75s5.43-.71,6.38-1c.26.51.5,1,.76,1.53,1.22,2.44,2.46,4.87,3.59,7.28.4.85.76,1.71,1.13,2.56-.34-.5-.64-.92-.69-1-1.57-1.82-5.69-4.42-8.17-3.36A3.2,3.2,0,0,0,52.86,407c.92,1.66,3.12,2.49,4.9,2.75s5.07-.62,6.21-.93c.35.88.7,1.77,1,2.64.19.6.41,1.17.57,1.78s.34,1.2.5,1.79c.28,1.16.57,2.34.81,3.48.18.78.33,1.53.48,2.29-.39-.85-1.18-2.5-1.26-2.63-1.29-2-5-5.23-7.58-4.57a3.19,3.19,0,0,0-2.08,4.27c.65,1.79,2.7,2.94,4.42,3.47,1.89.58,6.09.05,6.61,0,.25,1.25.48,2.47.69,3.63.42,2.41.75,4.59,1,6.45h1.76c-.3-1.93-.69-4.21-1.19-6.75-.25-1.27-.55-2.63-.86-4a34.34,34.34,0,0,0,3.69-1.74c1.38,1.5,4.92,3.25,5.38,3.47-.48,1.18-1,2.33-1.43,3.41-.92,2.11-1.8,4-2.58,5.62h1.9c.67-1.48,1.4-3.16,2.15-5,.49-1.2,1-2.5,1.5-3.83.51.11,4.66.95,6.6.51,1.75-.39,3.88-1.38,4.67-3.12A3.19,3.19,0,0,0,89,415.59c-2.55-.86-6.46,2-7.89,4-.08.12-.86,1.46-1.34,2.31.21-.54.41-1.07.61-1.63.41-1.12.79-2.24,1.19-3.44l.54-1.79c.19-.59.31-1.24.48-1.87.35-1.46.63-3,.88-4.47,1,.35,4.45,1.57,6.26,1.44s4-.79,5.08-2.38a3.19,3.19,0,0,0-1.07-4.63c-2.4-1.24-6.7,1-8.4,2.74-.11.11-1.2,1.46-1.78,2.22.14-.91.29-1.82.4-2.75.33-2.67.59-5.39.85-8.1.08-.83.17-1.66.26-2.48.34.13,4.45,1.65,6.47,1.51,1.8-.12,4.05-.78,5.09-2.38a3.19,3.19,0,0,0-1.08-4.63c-2.39-1.24-6.69,1-8.4,2.74-.13.13-1.69,2.09-2.07,2.6.2-1.82.41-3.63.68-5.41A58.8,58.8,0,0,1,87.27,382c.16.06,4.44,1.68,6.51,1.53,1.79-.12,4-.78,5.08-2.38a3.19,3.19,0,0,0-1.07-4.63c-2.4-1.24-6.69,1-8.4,2.74-.11.12-1.31,1.6-1.86,2.32l-.13-.07a40.44,40.44,0,0,1,2.83-6.76c.61-1.2,1.26-2.32,1.92-3.39.77.39,4.29,2.1,6.17,2.17s4.1-.33,5.31-1.81a3.19,3.19,0,0,0-.56-4.72c-2.24-1.49-6.77.31-8.65,1.81-.1.08-1,1-1.73,1.72.3-.48.61-1,.91-1.43,1.13-1.7,2.27-3.18,3.29-4.49.58-.74,1.12-1.4,1.64-2,1,0,4.77-.13,6.43-.91s3.5-2.2,3.89-4.06a3.19,3.19,0,0,0-2.67-3.93c-2.68-.29-5.87,3.39-6.85,5.59-.09.19-1.07,3.32-1,3.32h.06c-.51.58-1.05,1.2-1.62,1.9-1,1.29-2.22,2.75-3.39,4.44a53.58,53.58,0,0,0-3.52,5.6,42.26,42.26,0,0,0-3,6.77s0,0,0,.08c0-.79,0-3,0-3.17-.3-2.39-2.31-6.82-5-7.31a3.18,3.18,0,0,0-3.68,3c-.16,1.9,1.22,3.8,2.56,5,1.51,1.35,5.71,2.66,6,2.76A56.84,56.84,0,0,0,85,389c-.25,1.44-.47,2.91-.66,4.37,0-.68,0-1.29,0-1.38-.31-2.38-2.31-6.82-5-7.31a3.19,3.19,0,0,0-3.68,3c-.15,1.9,1.22,3.8,2.56,5s4.93,2.4,5.87,2.71l-.21,1.69c-.32,2.71-.63,5.41-1,8.05-.14.93-.31,1.84-.47,2.76,0-.61,0-1.12,0-1.2-.31-2.39-2.31-6.82-5-7.31a3.18,3.18,0,0,0-3.68,3c-.16,1.9,1.22,3.8,2.56,5s4.58,2.28,5.7,2.65c-.2.93-.39,1.86-.62,2.75-.18.61-.3,1.2-.51,1.8l-.57,1.78c-.41,1.11-.82,2.26-1.24,3.34-.29.75-.58,1.46-.87,2.18.15-.93.4-2.75.4-2.9a12.37,12.37,0,0,0-1.66-6,4.24,4.24,0,0,0,0-.71,3.19,3.19,0,0,0-3.9-2.71c-2.61.7-4.26,5.28-4.39,7.68,0,.14.09,1.69.17,2.67-.14-.57-.26-1.12-.4-1.7-.27-1.16-.58-2.3-.9-3.53l-.54-1.78c-.17-.6-.43-1.22-.63-1.83-.52-1.41-1.11-2.81-1.74-4.21,1-.24,4.58-1.15,6-2.26s2.94-2.88,2.92-4.79A3.19,3.19,0,0,0,70,396.55c-2.69.29-5,4.57-5.5,6.93,0,.14-.19,1.88-.26,2.83-.38-.84-.76-1.68-1.18-2.51-1.2-2.42-2.48-4.83-3.76-7.23-.39-.74-.77-1.48-1.15-2.22.36-.08,4.62-1.07,6.23-2.3,1.43-1.1,2.94-2.89,2.93-4.79A3.19,3.19,0,0,0,63.82,384c-2.68.29-5,4.56-5.5,6.92,0,.18-.26,2.67-.28,3.31-.85-1.63-1.68-3.26-2.43-4.89A57.09,57.09,0,0,1,53,382.52c.17,0,4.63-1,6.27-2.31,1.43-1.1,2.94-2.89,2.93-4.79a3.19,3.19,0,0,0-3.45-3.27c-2.68.29-5,4.56-5.49,6.92,0,.16-.21,2.06-.27,3l-.15,0a41,41,0,0,1-1.38-7.21c-.15-1.34-.22-2.63-.25-3.88.85-.11,4.72-.62,6.33-1.59s3.24-2.55,3.44-4.45a3.19,3.19,0,0,0-3.07-3.62c-2.7,0-5.48,4-6.23,6.27,0,.13-.31,1.44-.49,2.4,0-.57,0-1.15,0-1.7,0-2,.14-3.9.26-5.56.08-.94.18-1.79.27-2.58.78-.53,3.9-2.74,4.86-4.31s1.7-3.76,1-5.53a3.18,3.18,0,0,0-4.39-1.8c-2.4,1.24-3,6.06-2.63,8.44,0,.2.94,3.35,1,3.33l0,0c-.11.76-.21,1.58-.31,2.48-.16,1.65-.33,3.52-.38,5.57a53.39,53.39,0,0,0,.16,6.61,40.71,40.71,0,0,0,1.22,7.31l0,.08c-.43-.67-1.68-2.49-1.79-2.62-1.57-1.82-5.69-4.42-8.17-3.36a3.19,3.19,0,0,0-1.42,4.53C41.8,382.49,44,383.32,45.78,383.58Z" style="fill: rgb(38, 50, 56); transform-origin: 74.6838px 389.81px;" id="el4185inouwnz" class="animable"></path><g id="eln6bk15p1rme"><path d="M44.14,369.86c1.94.85,6.67.74,6.68.74s-1-3.1-1.11-3.29c-1-2.17-4.33-5.76-7-5.4a3.19,3.19,0,0,0-2.56,4C40.59,367.76,42.49,369.14,44.14,369.86Z" style="fill: rgb(38, 50, 56); opacity: 0.3; transform-origin: 45.4271px 366.245px;" class="animable"></path></g><g id="el59pdtitozlc"><path d="M92,370.9s.87-3.15.89-3.35c.34-2.39-.42-7.19-2.85-8.37a3.2,3.2,0,0,0-4.35,1.93c-.65,1.79.18,4,1.15,5.49C88,368.38,92,370.9,92,370.9Z" style="fill: rgb(38, 50, 56); opacity: 0.3; transform-origin: 89.2129px 364.9px;" class="animable"></path></g><g id="elkmhhq71hksf"><path d="M45.78,383.58c2,.29,6.23-.93,6.57-1a55.44,55.44,0,0,0,2.56,7.09c.58,1.35,1.21,2.68,1.85,4-.38-.57-.73-1.07-.79-1.14-1.57-1.82-5.69-4.41-8.17-3.36a3.2,3.2,0,0,0-1.42,4.54c.92,1.67,3.12,2.49,4.9,2.75s5.43-.71,6.38-1c.26.51.5,1,.76,1.53,1.22,2.44,2.46,4.87,3.59,7.28.4.85.76,1.71,1.13,2.56-.34-.5-.64-.92-.69-1-1.57-1.82-5.69-4.42-8.17-3.36A3.2,3.2,0,0,0,52.86,407c.92,1.66,3.12,2.49,4.9,2.75s5.07-.62,6.21-.93c.35.88.7,1.77,1,2.64.19.6.41,1.17.57,1.78s.34,1.2.5,1.79c.28,1.16.57,2.34.81,3.48.18.78.33,1.53.48,2.29-.39-.85-1.18-2.5-1.26-2.63-1.29-2-5-5.23-7.58-4.57a3.19,3.19,0,0,0-2.08,4.27c.65,1.79,2.7,2.94,4.42,3.47,1.89.58,6.09.05,6.61,0,.25,1.25.48,2.47.69,3.63.42,2.41.75,4.59,1,6.45h1.76c-.3-1.93-.69-4.21-1.19-6.75-.25-1.27-.55-2.63-.86-4a34.34,34.34,0,0,0,3.69-1.74c1.38,1.5,4.92,3.25,5.38,3.47-.48,1.18-1,2.33-1.43,3.41-.92,2.11-1.8,4-2.58,5.62h1.9c.67-1.48,1.4-3.16,2.15-5,.49-1.2,1-2.5,1.5-3.83.51.11,4.66.95,6.6.51,1.75-.39,3.88-1.38,4.67-3.12A3.19,3.19,0,0,0,89,415.59c-2.55-.86-6.46,2-7.89,4-.08.12-.86,1.46-1.34,2.31.21-.54.41-1.07.61-1.63.41-1.12.79-2.24,1.19-3.44l.54-1.79c.19-.59.31-1.24.48-1.87.35-1.46.63-3,.88-4.47,1,.35,4.45,1.57,6.26,1.44s4-.79,5.08-2.38a3.19,3.19,0,0,0-1.07-4.63c-2.4-1.24-6.7,1-8.4,2.74-.11.11-1.2,1.46-1.78,2.22.14-.91.29-1.82.4-2.75.33-2.67.59-5.39.85-8.1.08-.83.17-1.66.26-2.48.34.13,4.45,1.65,6.47,1.51,1.8-.12,4.05-.78,5.09-2.38a3.19,3.19,0,0,0-1.08-4.63c-2.39-1.24-6.69,1-8.4,2.74-.13.13-1.69,2.09-2.07,2.6.2-1.82.41-3.63.68-5.41A58.8,58.8,0,0,1,87.27,382c.16.06,4.44,1.68,6.51,1.53,1.79-.12,4-.78,5.08-2.38a3.19,3.19,0,0,0-1.07-4.63c-2.4-1.24-6.69,1-8.4,2.74-.11.12-1.31,1.6-1.86,2.32l-.13-.07a40.44,40.44,0,0,1,2.83-6.76c.61-1.2,1.26-2.32,1.92-3.39.77.39,4.29,2.1,6.17,2.17s4.1-.33,5.31-1.81a3.19,3.19,0,0,0-.56-4.72c-2.24-1.49-6.77.31-8.65,1.81-.1.08-1,1-1.73,1.72.3-.48.61-1,.91-1.43,1.13-1.7,2.27-3.18,3.29-4.49.58-.74,1.12-1.4,1.64-2,1,0,4.77-.13,6.43-.91s3.5-2.2,3.89-4.06a3.19,3.19,0,0,0-2.67-3.93c-2.68-.29-5.87,3.39-6.85,5.59-.09.19-1.07,3.32-1,3.32h.06c-.51.58-1.05,1.2-1.62,1.9-1,1.29-2.22,2.75-3.39,4.44a53.58,53.58,0,0,0-3.52,5.6,42.26,42.26,0,0,0-3,6.77s0,0,0,.08c0-.79,0-3,0-3.17-.3-2.39-2.31-6.82-5-7.31a3.18,3.18,0,0,0-3.68,3c-.16,1.9,1.22,3.8,2.56,5,1.51,1.35,5.71,2.66,6,2.76A56.84,56.84,0,0,0,85,389c-.25,1.44-.47,2.91-.66,4.37,0-.68,0-1.29,0-1.38-.31-2.38-2.31-6.82-5-7.31a3.19,3.19,0,0,0-3.68,3c-.15,1.9,1.22,3.8,2.56,5s4.93,2.4,5.87,2.71l-.21,1.69c-.32,2.71-.63,5.41-1,8.05-.14.93-.31,1.84-.47,2.76,0-.61,0-1.12,0-1.2-.31-2.39-2.31-6.82-5-7.31a3.18,3.18,0,0,0-3.68,3c-.16,1.9,1.22,3.8,2.56,5s4.58,2.28,5.7,2.65c-.2.93-.39,1.86-.62,2.75-.18.61-.3,1.2-.51,1.8l-.57,1.78c-.41,1.11-.82,2.26-1.24,3.34-.29.75-.58,1.46-.87,2.18.15-.93.4-2.75.4-2.9a12.37,12.37,0,0,0-1.66-6,4.24,4.24,0,0,0,0-.71,3.19,3.19,0,0,0-3.9-2.71c-2.61.7-4.26,5.28-4.39,7.68,0,.14.09,1.69.17,2.67-.14-.57-.26-1.12-.4-1.7-.27-1.16-.58-2.3-.9-3.53l-.54-1.78c-.17-.6-.43-1.22-.63-1.83-.52-1.41-1.11-2.81-1.74-4.21,1-.24,4.58-1.15,6-2.26s2.94-2.88,2.92-4.79A3.19,3.19,0,0,0,70,396.55c-2.69.29-5,4.57-5.5,6.93,0,.14-.19,1.88-.26,2.83-.38-.84-.76-1.68-1.18-2.51-1.2-2.42-2.48-4.83-3.76-7.23-.39-.74-.77-1.48-1.15-2.22.36-.08,4.62-1.07,6.23-2.3,1.43-1.1,2.94-2.89,2.93-4.79A3.19,3.19,0,0,0,63.82,384c-2.68.29-5,4.56-5.5,6.92,0,.18-.26,2.67-.28,3.31-.85-1.63-1.68-3.26-2.43-4.89A57.09,57.09,0,0,1,53,382.52c.17,0,4.63-1,6.27-2.31,1.43-1.1,2.94-2.89,2.93-4.79a3.19,3.19,0,0,0-3.45-3.27c-2.68.29-5,4.56-5.49,6.92,0,.16-.21,2.06-.27,3l-.15,0a41,41,0,0,1-1.38-7.21c-.15-1.34-.22-2.63-.25-3.88.85-.11,4.72-.62,6.33-1.59s3.24-2.55,3.44-4.45a3.19,3.19,0,0,0-3.07-3.62c-2.7,0-5.48,4-6.23,6.27,0,.13-.31,1.44-.49,2.4,0-.57,0-1.15,0-1.7,0-2,.14-3.9.26-5.56.08-.94.18-1.79.27-2.58.78-.53,3.9-2.74,4.86-4.31s1.7-3.76,1-5.53a3.18,3.18,0,0,0-4.39-1.8c-2.4,1.24-3,6.06-2.63,8.44,0,.2.94,3.35,1,3.33l0,0c-.11.76-.21,1.58-.31,2.48-.16,1.65-.33,3.52-.38,5.57a53.39,53.39,0,0,0,.16,6.61,40.71,40.71,0,0,0,1.22,7.31l0,.08c-.43-.67-1.68-2.49-1.79-2.62-1.57-1.82-5.69-4.42-8.17-3.36a3.19,3.19,0,0,0-1.42,4.53C41.8,382.49,44,383.32,45.78,383.58Z" style="fill: rgb(38, 50, 56); opacity: 0.3; transform-origin: 74.6838px 389.81px;" class="animable"></path></g><path d="M699.32,370.9s.86-3.15.89-3.35c.33-2.39-.43-7.19-2.86-8.37a3.2,3.2,0,0,0-4.35,1.93c-.65,1.79.18,4,1.16,5.49C695.3,368.38,699.31,370.9,699.32,370.9Z" style="fill: rgb(38, 50, 56); transform-origin: 696.526px 364.9px;" id="elrm86kwjhacq" class="animable"></path><path d="M651.41,369.86c1.94.85,6.67.74,6.68.74s-1-3.1-1.11-3.29c-1-2.17-4.32-5.76-7-5.4a3.19,3.19,0,0,0-2.56,4C647.86,367.76,649.76,369.14,651.41,369.86Z" style="fill: rgb(38, 50, 56); transform-origin: 652.697px 366.245px;" id="el563j3053dq5" class="animable"></path><path d="M653.05,383.58c2,.29,6.23-.93,6.57-1a57,57,0,0,0,2.56,7.09c.58,1.35,1.21,2.68,1.86,4l-.79-1.14c-1.58-1.82-5.7-4.41-8.18-3.36a3.21,3.21,0,0,0-1.42,4.54c.92,1.67,3.12,2.49,4.9,2.75s5.43-.71,6.39-1l.75,1.53c1.22,2.44,2.46,4.87,3.59,7.28.4.85.77,1.71,1.13,2.56-.34-.5-.63-.92-.68-1-1.58-1.82-5.7-4.42-8.18-3.36a3.2,3.2,0,0,0-1.42,4.54c.92,1.66,3.12,2.49,4.9,2.75s5.08-.62,6.21-.93c.35.88.7,1.77,1,2.64.19.6.42,1.17.57,1.78s.34,1.2.5,1.79c.28,1.16.57,2.34.81,3.48.18.78.33,1.53.48,2.29-.38-.85-1.18-2.5-1.26-2.63-1.28-2-5-5.23-7.58-4.57a3.19,3.19,0,0,0-2.08,4.27c.65,1.79,2.7,2.94,4.42,3.47,1.89.58,6.09.05,6.61,0,.25,1.25.49,2.47.69,3.63.42,2.41.75,4.59,1,6.45h1.76c-.3-1.93-.69-4.21-1.19-6.75-.25-1.27-.54-2.63-.86-4a34.34,34.34,0,0,0,3.69-1.74c1.38,1.5,4.92,3.25,5.38,3.47-.48,1.18-1,2.33-1.43,3.41-.92,2.11-1.79,4-2.58,5.62h1.91c.66-1.48,1.39-3.16,2.14-5,.5-1.2,1-2.5,1.5-3.83.51.11,4.66.95,6.6.51,1.76-.39,3.88-1.38,4.67-3.12a3.19,3.19,0,0,0-1.77-4.41c-2.55-.86-6.46,2-7.89,4-.08.12-.86,1.46-1.34,2.31.21-.54.41-1.07.61-1.63.41-1.12.79-2.24,1.19-3.44l.54-1.79c.19-.59.32-1.24.48-1.87.35-1.46.63-3,.88-4.47,1,.35,4.46,1.57,6.26,1.44s4-.79,5.08-2.38a3.19,3.19,0,0,0-1.07-4.63c-2.4-1.24-6.7,1-8.4,2.74-.11.11-1.2,1.46-1.78,2.22.14-.91.29-1.82.4-2.75.34-2.67.59-5.39.85-8.1.08-.83.17-1.66.26-2.48.35.13,4.45,1.65,6.47,1.51,1.8-.12,4-.78,5.09-2.38a3.2,3.2,0,0,0-1.07-4.63c-2.4-1.24-6.7,1-8.41,2.74-.13.13-1.69,2.09-2.06,2.6.19-1.82.4-3.63.68-5.41a57,57,0,0,1,1.55-7.13c.16.06,4.44,1.68,6.51,1.53,1.8-.12,4.05-.78,5.09-2.38a3.2,3.2,0,0,0-1.08-4.63c-2.39-1.24-6.69,1-8.4,2.74-.11.12-1.31,1.6-1.86,2.32l-.13-.07a40.44,40.44,0,0,1,2.83-6.76c.61-1.2,1.26-2.32,1.92-3.39.77.39,4.29,2.1,6.17,2.17s4.11-.33,5.31-1.81a3.19,3.19,0,0,0-.55-4.72c-2.25-1.49-6.77.31-8.66,1.81-.1.08-1.05,1-1.73,1.72.3-.48.61-1,.91-1.43,1.13-1.7,2.27-3.18,3.29-4.49.58-.74,1.13-1.4,1.64-2,1,0,4.77-.13,6.44-.91s3.49-2.2,3.88-4.06a3.19,3.19,0,0,0-2.67-3.93c-2.68-.29-5.87,3.39-6.85,5.59-.08.19-1.07,3.32-1,3.32h.06c-.51.58-1,1.2-1.62,1.9-1,1.29-2.22,2.75-3.39,4.44a55.29,55.29,0,0,0-3.52,5.6,42.26,42.26,0,0,0-3,6.77s0,0,0,.08c0-.79,0-3,0-3.17-.31-2.39-2.32-6.82-5-7.31a3.18,3.18,0,0,0-3.68,3c-.16,1.9,1.22,3.8,2.56,5,1.51,1.35,5.72,2.66,6,2.76a55.22,55.22,0,0,0-1.77,7.33c-.26,1.44-.48,2.91-.67,4.37,0-.68,0-1.29,0-1.38-.31-2.38-2.31-6.82-5-7.31a3.2,3.2,0,0,0-3.69,3c-.15,1.9,1.22,3.8,2.57,5s4.92,2.4,5.86,2.71l-.21,1.69c-.32,2.71-.63,5.41-1,8.05-.14.93-.3,1.84-.47,2.76,0-.61,0-1.12,0-1.2-.31-2.39-2.31-6.82-5-7.31a3.18,3.18,0,0,0-3.68,3c-.15,1.9,1.22,3.8,2.56,5s4.58,2.28,5.7,2.65c-.2.93-.39,1.86-.62,2.75-.18.61-.3,1.2-.51,1.8l-.57,1.78c-.41,1.11-.82,2.26-1.24,3.34-.29.75-.58,1.46-.86,2.18.14-.93.39-2.75.39-2.9a12.37,12.37,0,0,0-1.66-6,4.23,4.23,0,0,0,0-.71,3.2,3.2,0,0,0-3.91-2.71c-2.61.7-4.26,5.28-4.38,7.68,0,.14.08,1.69.16,2.67-.13-.57-.26-1.12-.4-1.7-.27-1.16-.58-2.3-.9-3.53l-.54-1.78c-.17-.6-.42-1.22-.63-1.83-.52-1.41-1.11-2.81-1.74-4.21,1-.24,4.58-1.15,6-2.26s2.94-2.88,2.93-4.79a3.2,3.2,0,0,0-3.45-3.27c-2.68.29-5,4.57-5.5,6.93,0,.14-.19,1.88-.26,2.83-.38-.84-.76-1.68-1.17-2.51-1.2-2.42-2.49-4.83-3.77-7.23-.39-.74-.77-1.48-1.15-2.22.36-.08,4.63-1.07,6.23-2.3,1.43-1.1,2.94-2.89,2.93-4.79a3.19,3.19,0,0,0-3.45-3.27c-2.68.29-5,4.56-5.5,6.92,0,.18-.26,2.67-.28,3.31-.85-1.63-1.67-3.26-2.42-4.89a55.51,55.51,0,0,1-2.64-6.81c.17,0,4.63-1,6.27-2.31,1.43-1.1,3-2.89,2.93-4.79a3.19,3.19,0,0,0-3.45-3.27c-2.68.29-5,4.56-5.49,6.92,0,.16-.21,2.06-.27,3l-.15,0a41,41,0,0,1-1.38-7.21c-.15-1.34-.21-2.63-.25-3.88.85-.11,4.73-.62,6.33-1.59s3.24-2.55,3.44-4.45a3.19,3.19,0,0,0-3.07-3.62c-2.7,0-5.48,4-6.22,6.27,0,.13-.31,1.44-.5,2.4,0-.57,0-1.15,0-1.7,0-2,.13-3.9.26-5.56.08-.94.17-1.79.26-2.58.78-.53,3.9-2.74,4.86-4.31s1.71-3.76,1-5.53a3.19,3.19,0,0,0-4.4-1.8c-2.4,1.24-3,6.06-2.63,8.44,0,.2.94,3.35,1,3.33l0,0c-.11.76-.21,1.58-.31,2.48-.16,1.65-.33,3.52-.38,5.57a57.6,57.6,0,0,0,.16,6.61,42.57,42.57,0,0,0,1.22,7.31l0,.08c-.42-.67-1.67-2.49-1.79-2.62-1.57-1.82-5.69-4.42-8.17-3.36a3.19,3.19,0,0,0-1.42,4.53C649.07,382.49,651.27,383.32,653.05,383.58Z" style="fill: rgb(38, 50, 56); transform-origin: 681.959px 389.85px;" id="elsq6vgrt49u" class="animable"></path><g id="el40iw8vt7n94"><path d="M651.41,369.86c1.94.85,6.67.74,6.68.74s-1-3.1-1.11-3.29c-1-2.17-4.32-5.76-7-5.4a3.19,3.19,0,0,0-2.56,4C647.86,367.76,649.76,369.14,651.41,369.86Z" style="fill: rgb(38, 50, 56); opacity: 0.3; transform-origin: 652.697px 366.245px;" class="animable"></path></g><g id="elkigf9u76gwb"><path d="M699.32,370.9s.86-3.15.89-3.35c.33-2.39-.43-7.19-2.86-8.37a3.2,3.2,0,0,0-4.35,1.93c-.65,1.79.18,4,1.16,5.49C695.3,368.38,699.31,370.9,699.32,370.9Z" style="fill: rgb(38, 50, 56); opacity: 0.3; transform-origin: 696.526px 364.9px;" class="animable"></path></g><g id="elhvkminmwki"><path d="M653.05,383.58c2,.29,6.23-.93,6.57-1a57,57,0,0,0,2.56,7.09c.58,1.35,1.21,2.68,1.86,4l-.79-1.14c-1.58-1.82-5.7-4.41-8.18-3.36a3.21,3.21,0,0,0-1.42,4.54c.92,1.67,3.12,2.49,4.9,2.75s5.43-.71,6.39-1l.75,1.53c1.22,2.44,2.46,4.87,3.59,7.28.4.85.77,1.71,1.13,2.56-.34-.5-.63-.92-.68-1-1.58-1.82-5.7-4.42-8.18-3.36a3.2,3.2,0,0,0-1.42,4.54c.92,1.66,3.12,2.49,4.9,2.75s5.08-.62,6.21-.93c.35.88.7,1.77,1,2.64.19.6.42,1.17.57,1.78s.34,1.2.5,1.79c.28,1.16.57,2.34.81,3.48.18.78.33,1.53.48,2.29-.38-.85-1.18-2.5-1.26-2.63-1.28-2-5-5.23-7.58-4.57a3.19,3.19,0,0,0-2.08,4.27c.65,1.79,2.7,2.94,4.42,3.47,1.89.58,6.09.05,6.61,0,.25,1.25.49,2.47.69,3.63.42,2.41.75,4.59,1,6.45h1.76c-.3-1.93-.69-4.21-1.19-6.75-.25-1.27-.54-2.63-.86-4a34.34,34.34,0,0,0,3.69-1.74c1.38,1.5,4.92,3.25,5.38,3.47-.48,1.18-1,2.33-1.43,3.41-.92,2.11-1.79,4-2.58,5.62h1.91c.66-1.48,1.39-3.16,2.14-5,.5-1.2,1-2.5,1.5-3.83.51.11,4.66.95,6.6.51,1.76-.39,3.88-1.38,4.67-3.12a3.19,3.19,0,0,0-1.77-4.41c-2.55-.86-6.46,2-7.89,4-.08.12-.86,1.46-1.34,2.31.21-.54.41-1.07.61-1.63.41-1.12.79-2.24,1.19-3.44l.54-1.79c.19-.59.32-1.24.48-1.87.35-1.46.63-3,.88-4.47,1,.35,4.46,1.57,6.26,1.44s4-.79,5.08-2.38a3.19,3.19,0,0,0-1.07-4.63c-2.4-1.24-6.7,1-8.4,2.74-.11.11-1.2,1.46-1.78,2.22.14-.91.29-1.82.4-2.75.34-2.67.59-5.39.85-8.1.08-.83.17-1.66.26-2.48.35.13,4.45,1.65,6.47,1.51,1.8-.12,4-.78,5.09-2.38a3.2,3.2,0,0,0-1.07-4.63c-2.4-1.24-6.7,1-8.41,2.74-.13.13-1.69,2.09-2.06,2.6.19-1.82.4-3.63.68-5.41a57,57,0,0,1,1.55-7.13c.16.06,4.44,1.68,6.51,1.53,1.8-.12,4.05-.78,5.09-2.38a3.2,3.2,0,0,0-1.08-4.63c-2.39-1.24-6.69,1-8.4,2.74-.11.12-1.31,1.6-1.86,2.32l-.13-.07a40.44,40.44,0,0,1,2.83-6.76c.61-1.2,1.26-2.32,1.92-3.39.77.39,4.29,2.1,6.17,2.17s4.11-.33,5.31-1.81a3.19,3.19,0,0,0-.55-4.72c-2.25-1.49-6.77.31-8.66,1.81-.1.08-1.05,1-1.73,1.72.3-.48.61-1,.91-1.43,1.13-1.7,2.27-3.18,3.29-4.49.58-.74,1.13-1.4,1.64-2,1,0,4.77-.13,6.44-.91s3.49-2.2,3.88-4.06a3.19,3.19,0,0,0-2.67-3.93c-2.68-.29-5.87,3.39-6.85,5.59-.08.19-1.07,3.32-1,3.32h.06c-.51.58-1,1.2-1.62,1.9-1,1.29-2.22,2.75-3.39,4.44a55.29,55.29,0,0,0-3.52,5.6,42.26,42.26,0,0,0-3,6.77s0,0,0,.08c0-.79,0-3,0-3.17-.31-2.39-2.32-6.82-5-7.31a3.18,3.18,0,0,0-3.68,3c-.16,1.9,1.22,3.8,2.56,5,1.51,1.35,5.72,2.66,6,2.76a55.22,55.22,0,0,0-1.77,7.33c-.26,1.44-.48,2.91-.67,4.37,0-.68,0-1.29,0-1.38-.31-2.38-2.31-6.82-5-7.31a3.2,3.2,0,0,0-3.69,3c-.15,1.9,1.22,3.8,2.57,5s4.92,2.4,5.86,2.71l-.21,1.69c-.32,2.71-.63,5.41-1,8.05-.14.93-.3,1.84-.47,2.76,0-.61,0-1.12,0-1.2-.31-2.39-2.31-6.82-5-7.31a3.18,3.18,0,0,0-3.68,3c-.15,1.9,1.22,3.8,2.56,5s4.58,2.28,5.7,2.65c-.2.93-.39,1.86-.62,2.75-.18.61-.3,1.2-.51,1.8l-.57,1.78c-.41,1.11-.82,2.26-1.24,3.34-.29.75-.58,1.46-.86,2.18.14-.93.39-2.75.39-2.9a12.37,12.37,0,0,0-1.66-6,4.23,4.23,0,0,0,0-.71,3.2,3.2,0,0,0-3.91-2.71c-2.61.7-4.26,5.28-4.38,7.68,0,.14.08,1.69.16,2.67-.13-.57-.26-1.12-.4-1.7-.27-1.16-.58-2.3-.9-3.53l-.54-1.78c-.17-.6-.42-1.22-.63-1.83-.52-1.41-1.11-2.81-1.74-4.21,1-.24,4.58-1.15,6-2.26s2.94-2.88,2.93-4.79a3.2,3.2,0,0,0-3.45-3.27c-2.68.29-5,4.57-5.5,6.93,0,.14-.19,1.88-.26,2.83-.38-.84-.76-1.68-1.17-2.51-1.2-2.42-2.49-4.83-3.77-7.23-.39-.74-.77-1.48-1.15-2.22.36-.08,4.63-1.07,6.23-2.3,1.43-1.1,2.94-2.89,2.93-4.79a3.19,3.19,0,0,0-3.45-3.27c-2.68.29-5,4.56-5.5,6.92,0,.18-.26,2.67-.28,3.31-.85-1.63-1.67-3.26-2.42-4.89a55.51,55.51,0,0,1-2.64-6.81c.17,0,4.63-1,6.27-2.31,1.43-1.1,3-2.89,2.93-4.79a3.19,3.19,0,0,0-3.45-3.27c-2.68.29-5,4.56-5.49,6.92,0,.16-.21,2.06-.27,3l-.15,0a41,41,0,0,1-1.38-7.21c-.15-1.34-.21-2.63-.25-3.88.85-.11,4.73-.62,6.33-1.59s3.24-2.55,3.44-4.45a3.19,3.19,0,0,0-3.07-3.62c-2.7,0-5.48,4-6.22,6.27,0,.13-.31,1.44-.5,2.4,0-.57,0-1.15,0-1.7,0-2,.13-3.9.26-5.56.08-.94.17-1.79.26-2.58.78-.53,3.9-2.74,4.86-4.31s1.71-3.76,1-5.53a3.19,3.19,0,0,0-4.4-1.8c-2.4,1.24-3,6.06-2.63,8.44,0,.2.94,3.35,1,3.33l0,0c-.11.76-.21,1.58-.31,2.48-.16,1.65-.33,3.52-.38,5.57a57.6,57.6,0,0,0,.16,6.61,42.57,42.57,0,0,0,1.22,7.31l0,.08c-.42-.67-1.67-2.49-1.79-2.62-1.57-1.82-5.69-4.42-8.17-3.36a3.19,3.19,0,0,0-1.42,4.53C649.07,382.49,651.27,383.32,653.05,383.58Z" style="fill: rgb(38, 50, 56); opacity: 0.3; transform-origin: 681.959px 389.85px;" class="animable"></path></g></g><g id="freepik--character-1--inject-91" class="animable" style="transform-origin: 328.025px 259.348px;"><path d="M177.94,341.44s1.25-.25,11.5-3.25a44.66,44.66,0,0,0,17.5-10.5l-3.25-20.5-20.75,3Z" style="fill: rgb(197, 63, 63); stroke: rgb(38, 50, 56); stroke-linecap: round; stroke-linejoin: round; transform-origin: 192.44px 324.315px;" id="elhlocktehpzf" class="animable"></path><path d="M126.94,410.94s-3.5,7-4,13.5,3.25,8.75,4.5,7,3.25-8,3.5-10.75l.75-8.25Z" style="fill: rgb(255, 255, 255); stroke: rgb(38, 50, 56); stroke-linecap: round; stroke-linejoin: round; transform-origin: 127.292px 421.476px;" id="elpkq6zwj9hz8" class="animable"></path><path d="M219,415.44s-1,9-1.27,13.25,5,8.25,5.74,8.51,1.5,0,2.75-3,1.26-10.25.52-12.5-2.24-5.75-2.24-5.75Z" style="fill: rgb(255, 255, 255); stroke: rgb(38, 50, 56); stroke-linecap: round; stroke-linejoin: round; transform-origin: 222.48px 426.358px;" id="eluzipei2irvb" class="animable"></path><path d="M183.94,283.69s-10.09,12-13.59,22-6.29,22.38-8.66,29a163.85,163.85,0,0,0-5,17.25s-6.5,6.5-8.25,12.25-22.25,48.25-22.25,48.25,1.25,1.75,2.25,2,3.25-1,3.25-1,36.25-47.5,38.5-51,9.35-11.6,10.1-12.85,6.4-18.65,8.4-21.15a41.31,41.31,0,0,0,3.88-6.34l1.5,1,1.75.25s7.87,15.84,9.87,22.34,7.75,42,9.25,48.5,3.5,23.5,3.5,23.5a27.44,27.44,0,0,0,2.75.75c1.25.25,4.5-.75,4.5-.75s5.75-26,6-35-1.5-29-1.5-32-4.5-44.25-6.75-49.75-9.75-15.25-9.75-15.25Z" style="fill: rgb(38, 50, 56); stroke: rgb(38, 50, 56); stroke-linecap: round; stroke-linejoin: round; transform-origin: 178.952px 351.085px;" id="elfipuasllyx" class="animable"></path><path d="M198.69,236.44l-15,4.75s0,29,.25,32.75-1.75,10-.5,11.5,7.25,7.5,18.25,7.75,14-3.25,14-3.25l2.25-9.75s7.25-19.5,7.25-22.5-7.25-11.75-11.5-15.25S198.69,236.44,198.69,236.44Z" style="fill: rgb(255, 255, 255); stroke: rgb(38, 50, 56); stroke-linecap: round; stroke-linejoin: round; transform-origin: 204.108px 264.821px;" id="el0yhpyjm221j" class="animable"></path><path d="M159.94,270.69a81.72,81.72,0,0,1-10,5.75l-20,10,2.25,4.75a127,127,0,0,1,14.75-1.75c6.5-.25,17.5-4.5,18.25-5.75s3.25-8,3.25-8Z" style="fill: rgb(255, 255, 255); stroke: rgb(38, 50, 56); stroke-linecap: round; stroke-linejoin: round; transform-origin: 149.19px 280.94px;" id="el459t35xoj7o" class="animable"></path><path d="M196.69,236.69s-10.75,29.5-11.25,33.75-4.75,15-5,16.5-7.25,16.75-7.25,16.75,7.5-23.5,8.25-28.25a18.67,18.67,0,0,0-1-9s-5.07,10.76-5.82,11.51-5.84,9.34-5.84,9.34l-8.84-16.6s9.75-17,11.75-19.75,6.25-10.25,9.25-11.75S196.69,236.69,196.69,236.69Z" style="fill: rgb(197, 63, 63); stroke: rgb(38, 50, 56); stroke-linecap: round; stroke-linejoin: round; transform-origin: 178.315px 270.19px;" id="elu16gcnne9gj" class="animable"></path><path d="M211.44,240.44s-7.75,32.5-7.75,37.75-.75,21.5-1.5,30.5-2.25,37.75-2.25,37.75a61.87,61.87,0,0,0,14.5.5c7-.75,19-5.5,19-5.5s-6.25-31.5-8.75-39a190.14,190.14,0,0,1-5.25-19.75c0-.75,6.75-22.75,6.75-25.75S214.19,241.19,211.44,240.44Z" style="fill: rgb(197, 63, 63); stroke: rgb(38, 50, 56); stroke-linecap: round; stroke-linejoin: round; transform-origin: 216.69px 293.797px;" id="elq1f4546ujoe" class="animable"></path><path d="M123.28,288.32a11,11,0,0,0-1-5.52c-1.36-2.68-2.1-3.51.08-2.92s3.46,4.86,3.46,4.86Z" style="fill: rgb(255, 255, 255); stroke: rgb(38, 50, 56); stroke-linecap: round; stroke-linejoin: round; transform-origin: 123.401px 284.01px;" id="elrxy55mh6v0s" class="animable"></path><path d="M137.35,290.12s-2.86,4.52-4.58,4.11-9.35-4.23-9.49-5.91,1.31-6.73,2.57-6.51S137.35,290.12,137.35,290.12Z" style="fill: rgb(255, 255, 255); stroke: rgb(38, 50, 56); stroke-linecap: round; stroke-linejoin: round; transform-origin: 130.31px 288.03px;" id="elkq8odxcsvcc" class="animable"></path><path d="M222,209.77a37.45,37.45,0,0,1,1.47,5.95,16.87,16.87,0,0,1-.68,3.63s4.09,3.64,4.32,4.55-2.27,2.27-2.27,2.27.22,9.54.22,10.22-11.13,1.14-11.13,1.14L202.3,251.16l-5.45-13.4,2.5-7.5s-7.5-4.32-4.77-10.91,8.86-10.22,15-11.13a36,36,0,0,1,12,.45Z" style="fill: rgb(255, 255, 255); stroke: rgb(38, 50, 56); stroke-linecap: round; stroke-linejoin: round; transform-origin: 210.553px 229.538px;" id="elzqu8qthiut" class="animable"></path><polygon points="213.89 237.53 208.19 236.44 207.86 244.11 213.89 237.53" style="fill: rgb(38, 50, 56); stroke: rgb(38, 50, 56); stroke-linecap: round; stroke-linejoin: round; transform-origin: 210.875px 240.275px;" id="elp6vml0qp3rk" class="animable"></polygon><path d="M220.42,220.23c0,.8-.29,1.44-.66,1.44s-.66-.64-.66-1.44.3-1.43.66-1.43S220.42,219.44,220.42,220.23Z" style="fill: rgb(38, 50, 56); transform-origin: 219.76px 220.235px;" id="elyclm49uodg" class="animable"></path><path d="M218.22,217.92s.66-1.32,3.08-.66" style="fill: none; stroke: rgb(38, 50, 56); stroke-linecap: round; stroke-linejoin: round; transform-origin: 219.76px 217.498px;" id="el8s7d3lajjbg" class="animable"></path><path d="M223.73,228.5s-2.87.44-4-1.11" style="fill: none; stroke: rgb(38, 50, 56); stroke-linecap: round; stroke-linejoin: round; transform-origin: 221.73px 227.974px;" id="elyhgvjf39xcs" class="animable"></path><path d="M222.52,212.54s-7.49-1.82-8.86.91-.22,4.09-1.36,6.59-5.45,5.68-5.45,5.68-4.09-4.55-5.46-2.28-.91,5.68.46,6.82,5.22.45,5.22.45l-5.9,2.73s.22,3.41-5.23,4.77-12-2.27-11.13-6.81,8.4-7.27,8.4-7.27-8-9.77-1.36-17,19.54-3.86,19.54-3.86,1.82-2,7-2.5,7.5,4.77,7.5,7.73S222.52,212.54,222.52,212.54Z" style="fill: rgb(38, 50, 56); stroke: rgb(38, 50, 56); stroke-linecap: round; stroke-linejoin: round; transform-origin: 205.311px 219.618px;" id="elq0ap3owg8lm" class="animable"></path><path d="M599.86,137l-2.67-51.58-44.34,24.09,1,4,16.77,8.56L491.71,276.72l-250.44,68.1L68.14,226.66a7,7,0,0,0-7.9,11.57L236,358.2a7,7,0,0,0,4,1.22,6.73,6.73,0,0,0,1.83-.25l256.55-69.75a7,7,0,0,0,4.4-3.57l80.32-157.38Z" style="fill: rgb(38, 50, 56); stroke: rgb(38, 50, 56); stroke-linecap: round; stroke-linejoin: round; transform-origin: 328.523px 222.42px;" id="elr3f7ih2wv19" class="animable"></path><path d="M598.86,133l-2.67-51.58-43.34,28.09,16.77,8.56L490.71,272.72l-250.44,68.1L67.14,222.66a7,7,0,0,0-7.9,11.57L235,354.2a7,7,0,0,0,4,1.22,6.73,6.73,0,0,0,1.83-.25l256.55-69.75a7,7,0,0,0,4.4-3.57l80.32-157.38Z" style="fill: rgb(197, 63, 63); stroke: rgb(38, 50, 56); stroke-linecap: round; stroke-linejoin: round; transform-origin: 327.525px 218.42px;" id="eljowv88yenl" class="animable"></path><path d="M591.65,90.35,562.84,109l13.51,6.89L494.16,277,239.35,346.25l-175-119.46a2,2,0,0,0-2.78.53,2,2,0,0,0,.52,2.78l175.8,120a2,2,0,0,0,1.13.35,2.32,2.32,0,0,0,.52-.07l256.55-69.76a2,2,0,0,0,1.26-1l82.59-161.83,13.51,6.89Z" style="fill: rgb(255, 255, 255); transform-origin: 327.335px 220.4px;" id="el1zq93mguho9" class="animable"></path><path d="M216.82,294.73,215.45,300a61,61,0,0,1-5.38,8.54c-3.3,4.37-15.15,16.56-15.15,16.56l-3.35,4.13-.39,3.62,2.72,1.05s1.36.53,2.47,1.1,4,1.09,4.89.42,3-6.1,3-6.1l.8-4.19s14.08-11.05,17.3-14.4,6-6.36,6.94-8.3.17-7.89.17-7.89Z" style="fill: rgb(255, 255, 255); stroke: rgb(38, 50, 56); stroke-linecap: round; stroke-linejoin: round; transform-origin: 210.473px 315.138px;" id="eldk1prpsd08u" class="animable"></path><path d="M216.47,269.17,214,295.73a56.18,56.18,0,0,0,7.2,2.06c3.95.84,12.2-1.34,12.2-1.34s-1.27-22.11-2.92-30.2-6.25-14.14-9.21-15.15" style="fill: rgb(197, 63, 63); stroke: rgb(38, 50, 56); stroke-linecap: round; stroke-linejoin: round; transform-origin: 223.7px 274.541px;" id="elsgv0zxfvvo" class="animable"></path></g><g id="freepik--Floor--inject-91" class="animable" style="transform-origin: 373.69px 431.44px;"><line x1="533.19" y1="431.44" x2="714.19" y2="431.44" style="fill: none; stroke: rgb(38, 50, 56); stroke-linecap: round; stroke-linejoin: round; transform-origin: 623.69px 431.44px;" id="el9if1pd97js" class="animable"></line><line x1="511.19" y1="431.44" x2="524.19" y2="431.44" style="fill: none; stroke: rgb(38, 50, 56); stroke-linecap: round; stroke-linejoin: round; transform-origin: 517.69px 431.44px;" id="ely2my3v3x0yg" class="animable"></line><line x1="184.19" y1="431.44" x2="500.19" y2="431.44" style="fill: none; stroke: rgb(38, 50, 56); stroke-linecap: round; stroke-linejoin: round; transform-origin: 342.19px 431.44px;" id="elhzsanc2dpjp" class="animable"></line><line x1="33.19" y1="431.44" x2="175.19" y2="431.44" style="fill: none; stroke: rgb(38, 50, 56); stroke-linecap: round; stroke-linejoin: round; transform-origin: 104.19px 431.44px;" id="elzjehmkw9mmr" class="animable"></line></g><defs>     <filter id="active" height="200%">         <feMorphology in="SourceAlpha" result="DILATED" operator="dilate" radius="2"></feMorphology>                <feFlood flood-color="#32DFEC" flood-opacity="1" result="PINK"></feFlood>        <feComposite in="PINK" in2="DILATED" operator="in" result="OUTLINE"></feComposite>        <feMerge>            <feMergeNode in="OUTLINE"></feMergeNode>            <feMergeNode in="SourceGraphic"></feMergeNode>        </feMerge>    </filter>    <filter id="hover" height="200%">        <feMorphology in="SourceAlpha" result="DILATED" operator="dilate" radius="2"></feMorphology>                <feFlood flood-color="#ff0000" flood-opacity="0.5" result="PINK"></feFlood>        <feComposite in="PINK" in2="DILATED" operator="in" result="OUTLINE"></feComposite>        <feMerge>            <feMergeNode in="OUTLINE"></feMergeNode>            <feMergeNode in="SourceGraphic"></feMergeNode>        </feMerge>            <feColorMatrix type="matrix" values="0   0   0   0   0                0   1   0   0   0                0   0   0   0   0                0   0   0   1   0 "></feColorMatrix>    </filter></defs></svg>